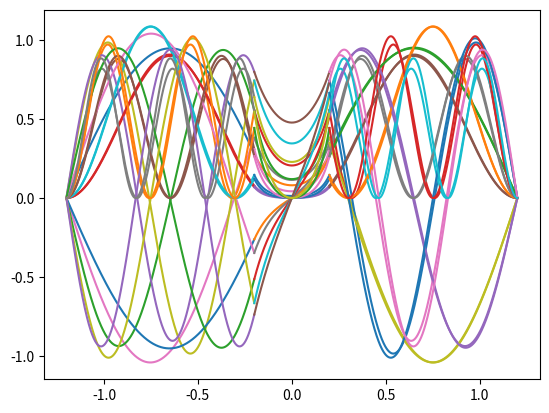

Generate this figure with matplotlib:
#!/usr/bin/env python
# coding: utf-8

# # Efecto Túnel en la Caja

# Este problema es continuación de la partícula en la caja y nos permite ejemplificar el efecto túnel. Para ello, planteemos una caja de $-L$ a $L$, con potencial infinito afuera de la caja, pero esta vez hay un tope de potencial en el centro de la caja
# 
# <img src="images/caja1d-tope.png" alt="Figura de la caja 1D con topr" width="300"/>
# 
# $$
# V(x) = \left\{
#   \begin{array}{lll}
#   \infty      & \mathrm{si\ } x < -L & I \\
#   0      & \mathrm{si\ } -L \le x < -a & II\\
#   V & \mathrm{si\ } -a \le x \le a & III \\
#   0      & \mathrm{si\ } a < x \le L & IV\\
#   \infty     & \mathrm{si\ } x > L & V
#   \end{array}
#   \right.
# $$

# Es decir, el potencial vale infinito en las zonas I y V, cero en las zonas II y IV (de $-L$ a $-a$ y de $+a$ a $+L$) y vale $V$ en la zona III al centro de la caja (de $-a$ a $+a$).
# 
# Particularmente estudiaremos el caso en el que la partícula tiene una energía menor al tope de potencial, $E<V$.
# 
# ```{admonition} Para pensar
# :class: tip
# De manera clásica, la partícula no podría pasar del lado izquierdo (región II) al lado derecho (región IV) de la caja y viceversa porque no tiene suficiente energía para atravesar la región III. Por la misma razón, la probabilidad de encontrar a la partícula en la región III es cero. ¿Qué pasará cuánticamente?
# ```
# 
# La función de onda se obtiene resolviendo la ecuación de Schrödinger
# 
# $$
# \left( -\frac{\hbar^2}{2m}\frac{d^2}{dx^2}+V(x) \right) \psi(x) = E \psi(x)
# $$
# 
# Como se vio antes, la función de onda vale cero afuera de la caja. Por lo que se puede plantear la ecuación de Schrödinger por regiones.

# ```{admonition} Inserto matemático: Hamiltoniano por regiones
# :class: dropdown
# 
# Si analizamos la ecuación de Schrödiger por regiones se tiene los siguientes Hamiltonianos y sus respectivas funciones de onda solución:
# 
# | Región      | Hamiltoniano | Función de onda | Constantes |
# |:----------------:|:---------:|:--------:|:--------:|
# | II | $\left(-\frac{\hbar^2}{2m} \frac{d^2}{dx^2}\right) \psi_{II}(x) = E \psi_{II}(x)$ | $\psi_{II}(x) = A sin(k_1 x) + Bcos(k_1x)$ | $k_1^2 = \frac{2mE}{\hbar^2}$ |
# | III | $\left(-\frac{\hbar^2}{2m} \frac{d^2}{dx^2} + V \right) \psi_{III}(x)= E \psi_{III}(x)$ | $\psi_{III}(x) = C e^{k_2 x} + De^{-k_2x}$ | $k_2^2 = \frac{2m(V-E)}{\hbar^2}$ |
# | IV | $\left( -\frac{\hbar^2}{2m} \frac{d^2}{dx^2}\right) \psi_{IV}(x) = E \psi_{IV}(x)$ | $\psi_{IV}(x) = F sin(k_1 x) + G cos(k_1x)$ | $k_1^2 = \frac{2mE}{\hbar^2}$ |
# 
# Note que en la región I y V el potencial es infinito, por lo que $\psi_I = \psi_V = 0$.
# 
# ```

# **Importe las siguientes librerías**
# - numpy
# - pyplot de matplotlib
# - optimize de scipy
# - integrate de scipy

# In[1]:


# Importe librerías


# In[2]:


import numpy as np
from matplotlib import pyplot as plt
from scipy import optimize
from scipy import integrate


# **Establezca valores para las constantes** $\hbar$, $m$, $V$, $a$, $L$.

# In[4]:


# De valor a las constantes


# In[5]:


hbar = 1
m = 1.0
V = 50.0
a = 0.2
L = 1.2


# La función de onda y su derivada deben de ser contínuas, por lo que podemos igualar la función de onda en el punto donde se unen las regiones, y obtener nuevas ecuaciones.
# 
# ```{admonition} Inserto matemático: Condiciones de Frontera
# :class: dropdown
# | Regiones | Condición | Ecuación |
# |:---: |:---: | :---:    |
# | I y II | $\psi_{II}(-L) = 0$ | $B = A tan(k_1 L)$ |
# | II y III | $\psi_{II}(-a) = \psi_{III}(-a)$ | $-A sin(k_1 a) + Bcos(k_1 a) = C e^{-k_2a} + D e^{k_2a}$ |
# |II y III | $\frac{d\psi_{II}}{dx}(-a) = \frac{d\psi_{III}}{dx}(-a)$ | $k_1(A cos(k_1 a) + Bsin(k_1 a)) = k_2 (C e^{-k_2a} - D e^{k_2a})$|
# | III y IV | $\psi_{III}(a) = \psi_{IV}(a)$ | $C e^{k_2a} + D e^{-k_2a} = F sin(k_1 a) + G cos(k_1 a)$|
# | IV y V | $\psi_{V}(L) = 0$ | $G = -F tan(k_1 L)$|
# ```
# 
# A partir de aquí podemos ayudarnos de la simetría del problema.

# ## Simetría Par

# Empezaremos asumiendo que lo que esta del lado izquierdo respecto a $x=0$ tiene simetría par respecto a lo que está del lado derecho.
# 
# ```{admonition} Inserto matemático: Simetría par
# :class: dropdown
# 
# Al imponer la simetría en la región III
# 
# $$
# \begin{align}
# \psi_{III}(-x) &= \psi_{III}(x)\\
# C e^{-k_2 x} + De^{k_2x} &= C e^{k_2 x} + De^{-k_2x}\\
# \end{align}
# $$
# 
# La ecuación se cumple si $C = D$, por tanto
# 
# $$
# \psi_{III}(x) = C \left(e^{k_2 x} + e^{-k_2x} \right)
# $$
# 
# Si dividimos la ecuación de continuidad de la derivada entre la ecuación de continuidad de la función de onda entre las zonas II y III se obtiene
# 
# $$
# k_1\frac{A cos(k_1 a) + Bsin(k_1 a)}{-A sin(k_1 a) + Bcos(k_1 a)} = k_2 \frac{C e^{-k_2a} - D e^{k_2a}}{C e^{-k_2a} + D e^{k_2a}}
# $$
# 
# Sustituyendo la condición de simetría par ($C=D$) y la continuidad entre las zonas I y II ($B = A tan(k_1L)$)
# 
# $$
# k_1\frac{cos(k_1 a) + sin(k_1 a)tan(k_1 L)}{- sin(k_1 a) + cos(k_1 a)tan(k_1 L)} = - k_2 tanh(k_2a)
# $$
# 
# Simplificando
# 
# $$
# k_1\frac{1 + tan(k_1 a)tan(k_1 L)}{tan(k_1 a) - tan(k_1 L)} = k_2 tanh(k_2a)
# $$
# 
# Aplicamos la identidad trigonométrica $\frac{tan(\theta) - tan(\phi)}{1 + tan(\theta)tan(\phi)} = tan(\theta - \phi)$
# 
# $$
# \frac{k_1}{k_2} = tanh(k_2a) tan(k_1(a-L))
# $$
# 
# El siguiente paso es sustituir los valores de $k_1$ y $k_2$.
# ```
# 
# Las energías permitidas se obtienen al resolver la ecuación
# 
# $$
# \sqrt{\frac{E}{V-E}} = tanh \left(\sqrt{\frac{2m(V-E)}{\hbar^2}} a \right) tan \left(\sqrt{\frac{2mE}{\hbar^2}}(a-L) \right)
# $$
# 
# En esta ecuación no es trivial despear E, pero la igualdad sólo se cumplirá con la E correcta. Una forma más simple es elevar al cuadrado y pasar todo a la derecha, tal que definamos $f(E)$
# 
# $$
# f(E) = tanh^2 \left(\sqrt{\frac{2m(V-E)}{\hbar^2}} a \right) tan^2 \left(\sqrt{\frac{2mE}{\hbar^2}}(a-L) \right) - \frac{E}{V-E}
# $$
# 
# Cuando se tenga el $E$ correcto se cumplirá $f(E) = 0$, así que sólo tenemos que buscar los ceros (o raíces) de la función.
# 
# **Defina la función $f(E)$**

# In[6]:


# f(E)


# In[13]:


def f(E): 
    
    arg1 = np.sqrt(2*m*(V-E)/hbar**2)*a
    arg2 = np.sqrt(2*m*E/hbar**2)*(a-L)
    
    return np.tanh(arg1)**2*np.tan(arg2)**2 - E/(V-E)


# Para encontrar los valores de E que hacen que f(E) se vuelva cero, cree un conjunto de puntos de E con muchos puntos entre 0 y V, puede usar la instrucción
# ```
# E_dominio = np.linspace(0,V,10000)
# ```

# In[7]:


# E_dominio


# In[14]:


E_dominio = np.linspace(0,V,10000)


# **Para cada uno de estos puntos evalúe si f(E) es menos a $10^{-2}$**, si la condición se cumple el valor de E es un buen candidato para ser una raíz de f(E). Haga una lista con los valores de E que cumplieron el criterio, este será su `primer guess`.

# In[15]:


E_primerguess = []
for E_i in E_dominio:
    if (abs(f(E_i))<1e-2):
        E_primerguess.append(E_i)


# Python tiene funciones especiales para buscar raíces partiendo de cierto punto. La siguiente línea busca la raíz de f(E) más cercana a un punto E_i
# ```
# E = newton(f,x0=E_i)
# ```
# 
# Para cada valor de energía de su primer guess, utilice el método de Newton para encontrar la raíz más cercana y guárdela en una lista si la diferencia con la última raíz es mayor a 0.1. Este será su `segundo guess`.

# In[16]:


E_segundoguess = [0]
for E_i in E_primerguess:
    E = optimize.newton(f,x0=E_i)
    if (abs(E_segundoguess[-1] - E) > 0.1 ):
        E_segundoguess.append(E)


# Imprima su segundo guess

# In[17]:


# Impresión


# In[18]:


print(E_segundoguess)


# Defina funciones para
# 
# $$
# k_1 = \frac{2mE}{\hbar^2}
# $$
# 
# $$
# k_2 = \frac{2m(V-E)}{\hbar^2}
# $$

# In[13]:


# Defina funciones


# In[14]:


def k1(E): return np.sqrt(2*m*E/hbar**2)
def k2(E): return np.sqrt(2*m*(V-E)/hbar**2)


# Hasta aquí ya somos capaces de encontrar las energías permitidas. Falta normalizar la función de onda y graficarla.
# 
# ```{admonition} Inserto matemático: Análisis de las constantes $A$, $B$, $C$, $D$, $F$ y $G$
# :class: dropdown
# 
# Por la continuidad de la zona II y III, con $B=Atan(k_1 L)$ y $C=D$, se tiene
# 
# $$
# \begin{align}
# \psi_{I}(-a) &= \psi_{III}(-a)\\
# -A sin(k_1 a) + Bcos(k_1a) &= C e^{-k_2a} + De^{k_2a}\\
# A \left( -sin(k_1 a) + tan(k_1L)cos(k_1a) \right) &= C \left( e^{-k_2a} + e^{k_2a} \right) \\
# A &= C \left(\frac{e^{-k_2a} + e^{k_2a}}{-sin(k_1 a) + tan(k_1L)cos(k_1a)}\right)
# \end{align}
# $$
# 
# De la misma manera, la continuidad de la zona III y IV con $G=-F tan(k_1 L)$ y $C=D$ nos dice
# 
# $$
# \begin{align}
# \psi_{III}(a) &= \psi_{IV}(a)\\
# C e^{k_2a} + De^{-k_2a} &= F sin(k_1 a) + Gcos(k_1a)\\
# C \left( e^{k_2a} + e^{-k_2a} \right) &= F \left( sin(k_1 a) - tan(k_1L) cos(k_1a) \right)\\
# F &= C \left(\frac{ e^{k_2a} + e^{-k_2a} }{sin(k_1 a) - tan(k_1L) cos(k_1a)}\right)
# \end{align}
# $$
# 
# En este punto tenemos las siguientes relaciones entre los coeficientes
# 
# | Coeficientes Relacionados | Relación |
# |:---: |:---: | 
# | $A$ y $B$ | $B = A tan(k_1 L)$ |
# | $A$ y $C$ | $A = C \left(\frac{e^{k_2a} + e^{-k_2a}}{-sin(k_1 a) + tan(k_1L)cos(k_1a)}\right)$ |
# | $C$ y $D$ | $C = D$|
# | $F$ y $G$ | $G = -F tan(k_1 L)$ |
# | $F$ y $C$ | $F = C \left(\frac{ e^{k_2a} + e^{-k_2a} }{sin(k_1 a) - tan(k_1L) cos(k_1a)}\right)$|
# 
# Note que es posible poner todo en función de $C$. Además note que $A = -F$ y $B = G$. El valor de $C$ debe ser aquel que haga que la función de onda este normalizada. Aunque es posible obtener una función analítica, aquí tomaremos un camino numérico.
# ```
# 
# Defina funciones para
# 
# $$
# \psi_{II}(x) = \frac{e^{-k_2a}+e^{k_2a}}{-sin(k_1a)+tan(k_1L)cos(k_1a)} sin(k_1x)+tan(k_1L)cos(k_1x)
# $$
# 
# $$
# \psi_{III}(x) = e^{k_2x}+e^{-k_2x}
# $$
# 
# $$
# \psi_{IV}(x) = \frac{e^{k_2a}+e^{-k_2a}}{sin(k_1a)-tan(k_1L)cos(k_1a)}(sin(k_1x)-tan(k_1L)cos(k_1x))
# $$

# In[15]:


# Defina funciones


# In[16]:


def psi_II(x): return (np.exp(-k2(E)*a)+np.exp(k2(E)*a))/(-np.sin(k1(E)*a)+np.tan(k1(E)*L)*np.cos(k1(E)*a))*(np.sin(k1(E)*x)+np.tan(k1(E)*L)*np.cos(k1(E)*x))
def psi_III(x): return np.exp(k2(E)*x)+np.exp(-k2(E)*x)
def psi_IV(x): return (np.exp(k2(E)*a)+np.exp(-k2(E)*a))/(np.sin(k1(E)*a)-np.tan(k1(E)*L)*np.cos(k1(E)*a))*(np.sin(k1(E)*x)-np.tan(k1(E)*L)*np.cos(k1(E)*x))


# Cree tres dominios de 1000 puntos para la función de onda, tal que
# 
# $$
# x_{II} \in [-L,-a]
# $$
# 
# $$
# x_{III} \in [-a,a]
# $$
# 
# $$
# x_{IV} \in [a,L]
# $$

# In[17]:


# x_II, x_III y x_IV


# In[18]:


x_II = np.linspace(-L,-a,10000)
x_III = np.linspace(-a,a,10000)
x_IV = np.linspace(a,L,10000)


# Utilice las energías del segundo guess para graficar las funciones de onda. Recuerde respetar la normalización.

# In[19]:


for E in E_segundoguess:
    if(E>0):
        norm2 = 0.0
        
        norm2 = norm2 + integrate.quad(lambda x: psi_II(x)*psi_II(x), -L, -a)[0]
        norm2 = norm2 + integrate.quad(lambda x: psi_III(x)*psi_III(x), -a, a)[0]
        norm2 = norm2 + integrate.quad(lambda x: psi_IV(x)*psi_IV(x), a, L)[0]
                
        plt.plot(x_II,psi_II(x_II)/np.sqrt(norm2))
        plt.plot(x_III,psi_III(x_III)/np.sqrt(norm2))
        plt.plot(x_IV,psi_IV(x_IV)/np.sqrt(norm2)) 
        
        prob = integrate.quad(lambda x: psi_III(x)*psi_III(x), -a, a)[0]/norm2
        print("E: " + str(E) + " Probabilidad de [-a,a]: " + str(prob))
        
        plt.plot(x_II,psi_II(x_II)*psi_II(x_II)/norm2)
        plt.plot(x_III,psi_III(x_III)*psi_III(x_III)/norm2)
        plt.plot(x_IV,psi_IV(x_IV)*psi_IV(x_IV)/norm2)

        plt.show()
    else:
        print("Zero")


# ## Simetría impar
# 
# Empezaremos asumiendo que lo que esta del lado izquierdo de $x=0$ tiene simetría impar respecto a lo que está del lado derecho.
# 
# ```{admonition} Inserto matemático: Simetría impar
# :class: dropdown
# 
# Al imponer la simetría en la región III
# 
# $$
# \begin{align}
# \psi_{III}(-x) &= -\psi_{III}(x)\\
# C e^{-k_2 x} + De^{k_2x} &= -C e^{k_2 x} - De^{-k_2x}\\
# \end{align}
# $$
# 
# La ecuación se cumple si $C = -D$, por tanto
# 
# $$
# \psi_{III}(x) = C \left(e^{k_2 x} - e^{-k_2x} \right)
# $$
# 
# Si dividimos la ecuación de continuidad de la derivada entre la ecuación de continuidad de la función de onda entre las zonas II y III se obtiene
# 
# $$
# k_1\frac{A cos(k_1 a) + Bsin(k_1 a)}{-A sin(k_1 a) + Bcos(k_1 a)} = k_2 \frac{C e^{-k_2a} - D e^{k_2a}}{C e^{-k_2a} + D e^{k_2a}}
# $$
# 
# Sustituyendo la condición de simetría par ($C=-D$) y la continuidad entre las zonas I y II ($B = A tan(k_1L)$)
# 
# $$
# k_1\frac{cos(k_1 a) + sin(k_1 a)tan(k_1 L)}{- sin(k_1 a) + cos(k_1 a)tan(k_1 L)} = - k_2 tanh^{-1}(k_2a)
# $$
# 
# Simplificando
# 
# $$
# k_1\frac{1 + tan(k_1 a)tan(k_1 L)}{tan(k_1 a) - tan(k_1 L)} = k_2 tanh^{-1}(k_2a)
# $$
# 
# Aplicamos la identidad trigonométrica $\frac{tan(\theta) - tan(\phi)}{1 + tan(\theta)tan(\phi)} = tan(\theta - \phi)$
# 
# $$
# \frac{k_1}{k_2} = tanh^{-1}(k_2a) tan(k_1(a-L))
# $$
# 
# El siguiente paso es sustituir los valores de $k_1$ y $k_2$.
# ```
# 
# 
# Al considerar esta condición en las ecuaciones de continuidad, se obtienen las siguiente ecuación
# 
# $$
# tanh^{-1} \left(\sqrt{\frac{2m(V-E)}{\hbar^2}} a \right) tan \left(\sqrt{\frac{2mE}{\hbar^2}}(a-L) \right) = \sqrt{\frac{E}{V-E}}
# $$
# 
# En esta ecuación no es trivial despear E, pero la igualdad sólo se cumplirá con la E correcta. Una forma más simple es elevar al cuadrado y pasar todo a la derecha, tal que definamos $f(E)$
# 
# $$
# f(E) = \left( tanh^{-1} \left(\sqrt{\frac{2m(V-E)}{\hbar^2}} a \right) \right)^2 tan^2 \left(\sqrt{\frac{2mE}{\hbar^2}}(a-L) \right) - \frac{E}{V-E}
# $$
# 
# Cuando se tenga el $E$ correcto se cumplirá $f(E) = 0$, así que sólo tenemos que buscar los ceros (o raíces) de la función.
# 
# **Defina la función $f(E)$**

# In[20]:


def f(E): 
    arg1 = np.sqrt(2*m*(V-E)/hbar**2)*a
    arg2 = np.sqrt(2*m*(E)/hbar**2)*(a-L)
    
    return (1/np.tanh(arg1))**2*np.tan(arg2)**2 - E/(V-E)


# Obtenga su guess de valores de energía
# 
# ```{tip}
# - Genere un conjunto de 1000 puntos de E de 0 a V
# - Seleccione aquellos para los que f(E) es menor que $10^{-2}$
# - Utilice el método de Newton para obtener valores únicos de energía
# ```

# In[21]:


E_dominio = np.linspace(0,V,10000)

E_primerguess = []
for E in E_dominio:
    if (abs(f(E))<1e-2):
        E_primerguess.append(E)
    
E_segundoguess = [0]
for E in E_primerguess:
    E_i = optimize.newton(f,x0=E)
    if (abs(E_segundoguess[-1] - E_i) > 0.1 ):
        E_segundoguess.append(E_i)


# Hasta aquí ya somos capaces de encontrar las energías permitidas. Falta normalizar la función de onda y graficarla.
# 
# ```{admonition} Inserto matemático: Análisis de las constantes $A$, $B$, $C$, $D$, $F$ y $G$
# :class: dropdown
# 
# Por la continuidad de la zona II y III, con $B=Atan(k_1 L)$ y $C=-D$, se tiene
# 
# $$
# \begin{align}
# \psi_{I}(-a) &= \psi_{III}(-a)\\
# -A sin(k_1 a) + Bcos(k_1a) &= C e^{-k_2a} + De^{k_2a}\\
# A \left( -sin(k_1 a) + tan(k_1L)cos(k_1a) \right) &= C \left( e^{-k_2a} - e^{k_2a} \right) \\
# A &= C \left(\frac{e^{-k_2a} - e^{k_2a}}{-sin(k_1 a) + tan(k_1L)cos(k_1a)}\right)
# \end{align}
# $$
# 
# De la misma manera, la continuidad de la zona III y IV con $G=-F tan(k_1 L)$ y $C=-D$ nos dice
# 
# $$
# \begin{align}
# \psi_{III}(a) &= \psi_{IV}(a)\\
# C e^{k_2a} + De^{-k_2a} &= F sin(k_1 a) + Gcos(k_1a)\\
# C \left( e^{k_2a} - e^{-k_2a} \right) &= F \left( sin(k_1 a) - tan(k_1L) cos(k_1a) \right)\\
# F &= C \left(\frac{ e^{k_2a} - e^{-k_2a} }{sin(k_1 a) - tan(k_1L) cos(k_1a)}\right)
# \end{align}
# $$
# 
# En este punto tenemos las siguientes relaciones entre los coeficientes
# 
# | Coeficientes Relacionados | Relación |
# |:---: |:---: | 
# | $A$ y $B$ | $B = A tan(k_1 L)$ |
# | $A$ y $C$ | $A = C \left(\frac{e^{k_2a} - e^{-k_2a}}{-sin(k_1 a) + tan(k_1L)cos(k_1a)}\right)$ |
# | $C$ y $D$ | $C = - D$|
# | $F$ y $G$ | $G = -F tan(k_1 L)$ |
# | $F$ y $C$ | $F = C \left(\frac{ e^{k_2a} - e^{-k_2a} }{sin(k_1 a) - tan(k_1L) cos(k_1a)}\right)$|
# 
# Note que es posible poner todo en función de $C$. Además note que $A = E$ y $B = -F$. El valor de $C$ debe ser aquel que haga que la función de onda este normalizada. Aunque es posible obtener una función analítica, aquí tomaremos un camino numérico.
# ```
# 
# Defina funciones para:
# 
# $$
# \psi_{II}(x) = \frac{e^{-k_2a}-e^{k_2a}}{-sin(k_1a)+tan(k_1L)cos(k_1a)}(sin(k_1x)+tan(k_1L)np.cos(k_1x))
# $$
# 
# $$
# \psi_{III}(x) = e^{k_2x}-e^{-k_2x}
# $$
# 
# $$
# \psi_{IV}(x) = \frac{e^{k_2a}-e^{-k_2a}}{sin(k_1a)-tan(k_1L)cos(k_1a)}(sin(k_1x)-tan(k_1L)cos(k_1x))
# $$

# In[22]:


# Funciones


# In[23]:


def psi_II(x): return (np.exp(-k2(E)*a)-np.exp(k2(E)*a))/(-np.sin(k1(E)*a)+np.tan(k1(E)*L)*np.cos(k1(E)*a))*(np.sin(k1(E)*x)+np.tan(k1(E)*L)*np.cos(k1(E)*x))
def psi_III(x): return np.exp(k2(E)*x)-np.exp(-k2(E)*x)
def psi_IV(x): return (np.exp(k2(E)*a)-np.exp(-k2(E)*a))/(np.sin(k1(E)*a)-np.tan(k1(E)*L)*np.cos(k1(E)*a))*(np.sin(k1(E)*x)-np.tan(k1(E)*L)*np.cos(k1(E)*x))


# Realice las gráficas de la función de onda

# In[24]:


# Graficas


# In[25]:


for E in E_segundoguess:
    if(E>0):
        norm = 0.0
        
        norm = norm + integrate.quad(lambda x: psi_II(x)*psi_II(x), -L, -a)[0]
        norm = norm + integrate.quad(lambda x: psi_III(x)*psi_III(x), -a, a)[0]
        norm = norm + integrate.quad(lambda x: psi_IV(x)*psi_IV(x), a, L)[0]
                
        plt.plot(x_II,psi_II(x_II)/np.sqrt(norm))
        plt.plot(x_III,psi_III(x_III)/np.sqrt(norm))
        plt.plot(x_IV,psi_IV(x_IV)/np.sqrt(norm)) 
        
        prob = integrate.quad(lambda x: psi_II(x)*psi_II(x), -a, a)[0]/norm
        print("E: " + str(E) + " Probabilidad de [-a,a]: " + str(prob))
        
        plt.plot(x_II,psi_II(x_II)*psi_II(x_II)/norm)
        plt.plot(x_III,psi_III(x_III)*psi_III(x_III)/norm)
        plt.plot(x_IV,psi_IV(x_IV)*psi_IV(x_IV)/norm)

        plt.show()
    else:
        print("Zero")


# ```{admonition} Pregunta
# :class: warning
# 
# Con base en lo visto, responda con verdadero o falso respecto al sistema cuántico.
# 
# 1. Si la partícula tiene energía menor que V, la probabilidad de encontrarla en el intervalo [-a,a]. (Cierto/Falso)
# 2. Si la partícula tiene energía menor que V, es imposible que pase de un lado al otro lado de la caja. (Cierto/Falso)  
# ```

# ## Autoría

# [redacted]
